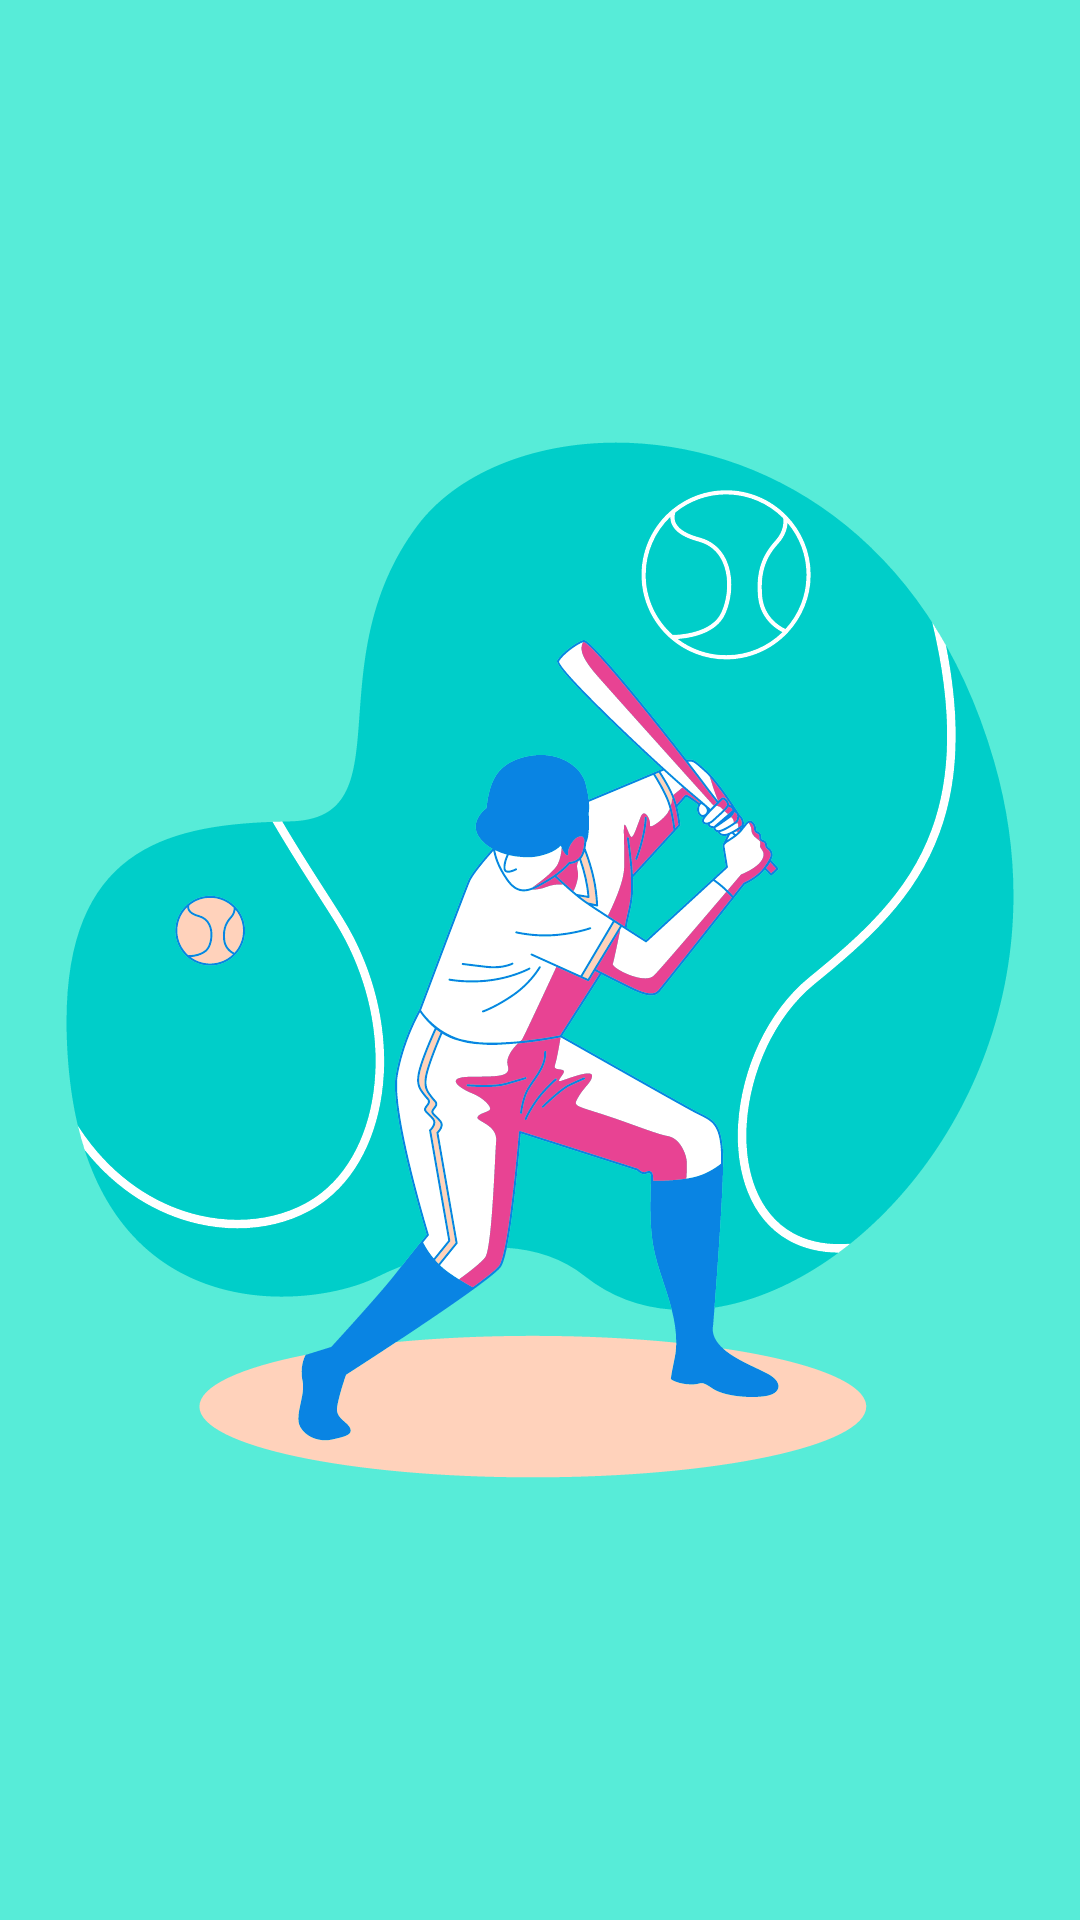

Reconstruct the res/layout file that produces this screen, plus the resources it refers to.
<!-- AndroidManifest.xml: application theme AppTheme -->
<!-- res/layout/activity_splash.xml -->
<?xml version="1.0" encoding="utf-8"?>
<layout
    xmlns:android="http://schemas.android.com/apk/res/android"
    xmlns:app="http://schemas.android.com/apk/res-auto"
    xmlns:tools="http://schemas.android.com/tools">
    <data>
        <variable
            name="viewModel"
            type="com.teamapp.ui.modules.splash.SplashViewModel" />

    </data>

    <androidx.constraintlayout.widget.ConstraintLayout
        android:layout_width="match_parent"
        android:layout_height="match_parent"
        android:background="@color/colorPrimaryDark"
        tools:context=".ui.modules.splash.SplashActivity">

        <ImageView
            android:id="@+id/imageView2"
            android:layout_width="wrap_content"
            android:layout_height="wrap_content"
            android:src="@drawable/ic_player"
            app:layout_constraintBottom_toBottomOf="parent"
            app:layout_constraintEnd_toEndOf="parent"
            app:layout_constraintStart_toStartOf="parent"
            app:layout_constraintTop_toTopOf="parent" />

        <ProgressBar
            android:layout_width="wrap_content"
            android:layout_height="wrap_content"
            android:indeterminateTint="@color/white"
            app:layout_constraintBottom_toBottomOf="@+id/imageView2"
            app:layout_constraintEnd_toEndOf="parent"
            app:layout_constraintStart_toStartOf="@+id/imageView2"
            app:layout_constraintTop_toTopOf="@+id/imageView2"
            app:layout_constraintVertical_bias="1.0" />

    </androidx.constraintlayout.widget.ConstraintLayout>

</layout>
<!-- resources referenced by this layout -->
<resources>
  <color name="colorPrimaryDark">#57ECD8</color>
  <color name="white">#FFFFFF</color>
  <!-- drawable ic_player: vector/xml drawable (drawable, 65768 chars, omitted) -->
  <style name="AppTheme" parent="Theme.AppCompat.Light.DarkActionBar">
          
          <item name="colorPrimary">@color/colorPrimary</item>
          <item name="colorPrimaryDark">@color/colorPrimaryDark</item>
          <item name="colorAccent">@color/colorAccent</item>
      </style>
  <color name="colorPrimary">#008577</color>
  <color name="colorAccent">#D81B60</color>
</resources>
